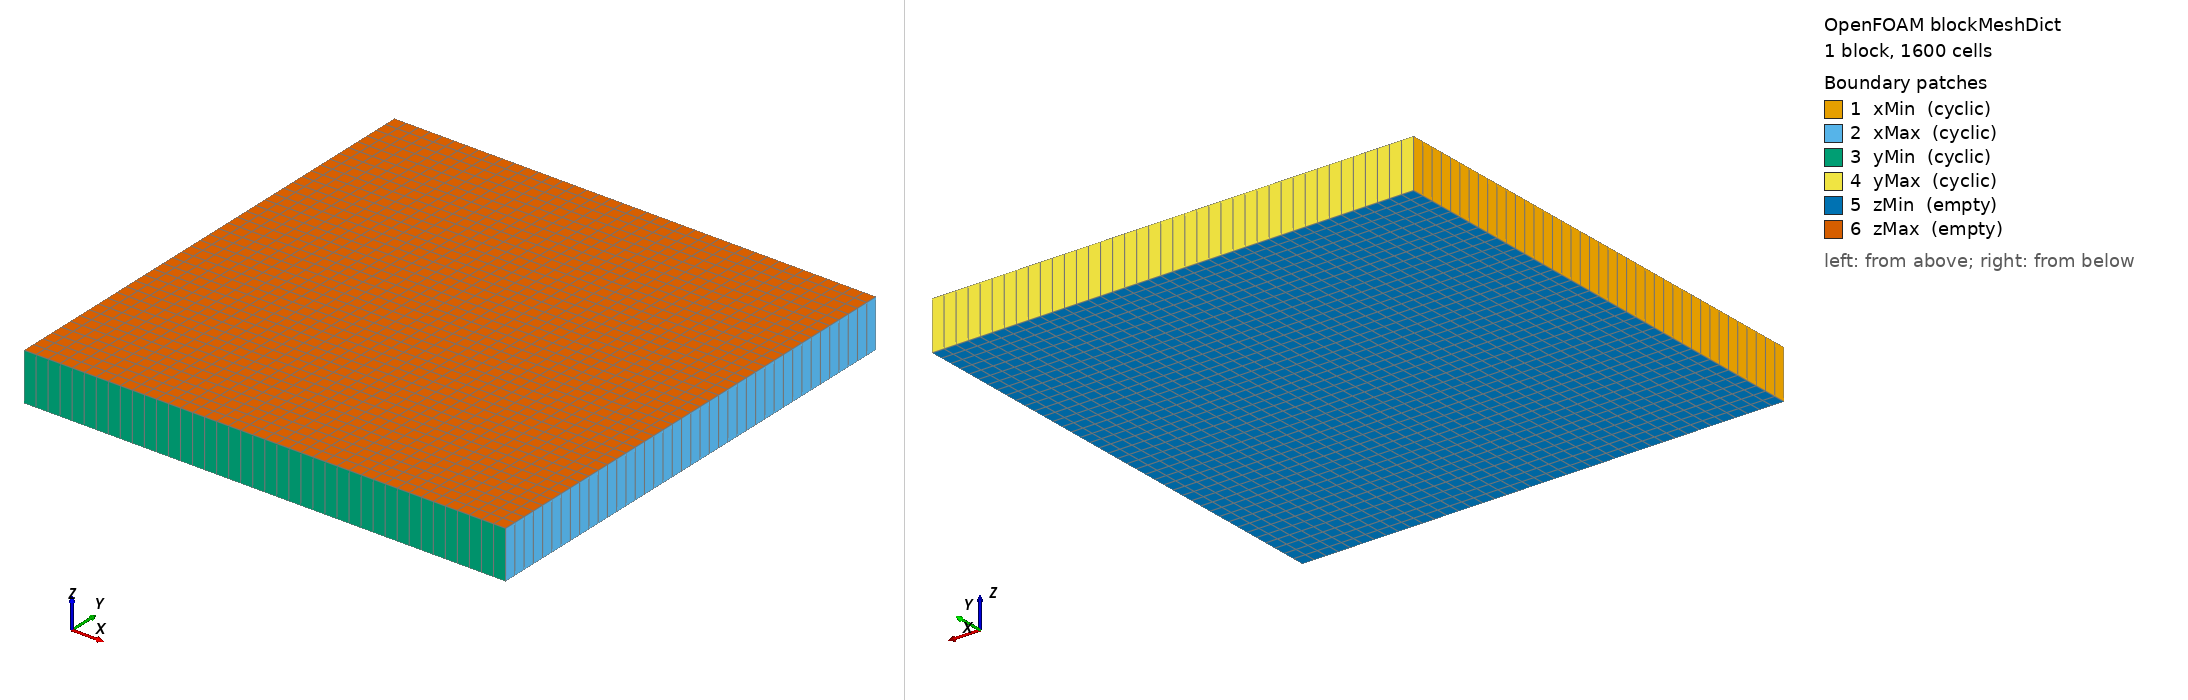

OpenFOAM case: the mesh blockMesh builds from blockMeshDict, 1 block(s), 1600 cells. Boundary patches (legend numbers): 1 xMin (cyclic), 2 xMax (cyclic), 3 yMin (cyclic), 4 yMax (cyclic), 5 zMin (empty), 6 zMax (empty). Left view from above one corner, right view from below the opposite corner. Boundary conditions: 0 field file(s) under 0/; 0 of 6 drawn patches have an entry in a shipped field file.

=== system/blockMeshDict ===
/*--------------------------------*- C++ -*----------------------------------*\
  =========                 |
  \      /  F ield         | OpenFOAM: The Open Source CFD Toolbox
   \    /    O  peration   |
    \  /    A nd           |
     \/     M anipulation  |
\*---------------------------------------------------------------------------*/
FoamFile
{
    format      ascii;
    class       dictionary;
    location    "system";
    object      blockMeshDict;
}

// 计算区域：Omega = [0,1] x [0,1]。
// 本文件由 JSON 直接生成，不依赖其它案例模板。
convertToMeters 1;

vertices
(
    (0 0 0)
    (1 0 0)
    (1 1 0)
    (0 1 0)
    (0 0 0.1)
    (1 0 0.1)
    (1 1 0.1)
    (0 1 0.1)
);

blocks
(
    // N=40：每条边方向的单元数，二维单元数为 N*N。
    hex (0 1 2 3 4 5 6 7) (40 40 1) simpleGrading (1 1 1)
);

edges
(
);

boundary
(
    xMin
    {
        type cyclic;
            neighbourPatch xMax;
            transform translational;
            separation (-1 0 0);
        faces ((0 4 7 3));
    }
    xMax
    {
        type cyclic;
            neighbourPatch xMin;
            transform translational;
            separation (1 0 0);
        faces ((1 2 6 5));
    }
    yMin
    {
        type cyclic;
            neighbourPatch yMax;
            transform translational;
            separation (0 -1 0);
        faces ((0 1 5 4));
    }
    yMax
    {
        type cyclic;
            neighbourPatch yMin;
            transform translational;
            separation (0 1 0);
        faces ((3 7 6 2));
    }
    zMin
    {
        type empty;
        faces ((0 3 2 1));
    }
    zMax
    {
        type empty;
        faces ((4 5 6 7));
    }
);


Also in the case, not shown: constant/polyMesh/owner (numeric list); constant/polyMesh/points (numeric list).
